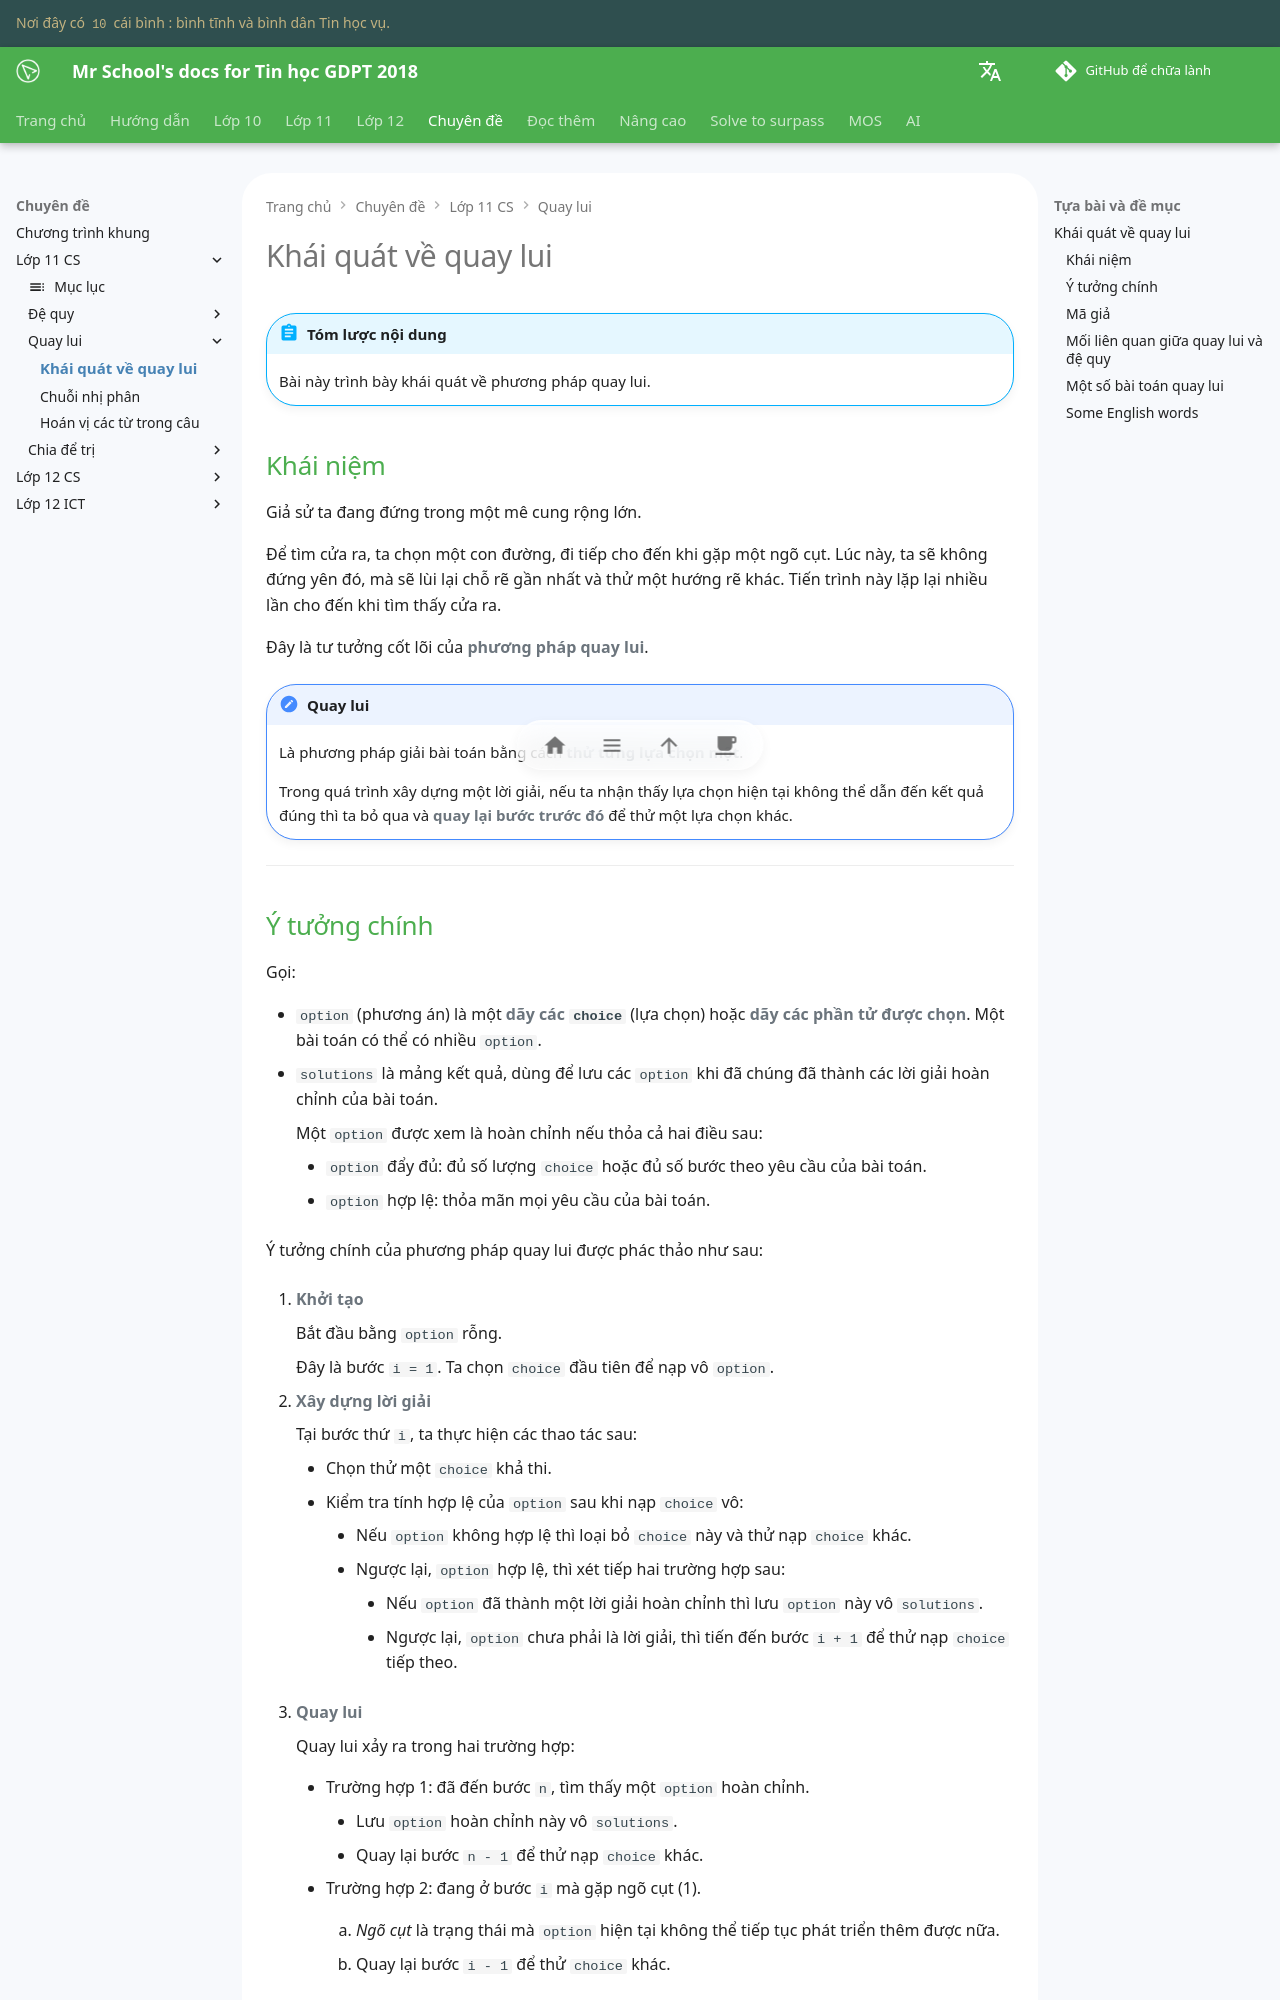

repository: vtchitruong/vtchitruong.github.io · page: en/special-topics/g11-cs/back-tracking-a-simplified-overview/index.html · generator: mkdocs

# Khái quát về quay lui

!!! abstract "Tóm lược nội dung"

    Bài này trình bày khái quát về phương pháp quay lui.

## Khái niệm

Giả sử ta đang đứng trong một mê cung rộng lớn.

Để tìm cửa ra, ta chọn một con đường, đi tiếp cho đến khi gặp một ngõ cụt. Lúc này, ta sẽ không đứng yên đó, mà sẽ lùi lại chỗ rẽ gần nhất và thử một hướng rẽ khác. Tiến trình này lặp lại nhiều lần cho đến khi tìm thấy cửa ra.

Đây là tư tưởng cốt lõi của **phương pháp quay lui**.

!!! note "Quay lui"

    Là phương pháp giải bài toán bằng cách **thử từng lựa chọn một**.
    
    Trong quá trình xây dựng một lời giải, nếu ta nhận thấy lựa chọn hiện tại không thể dẫn đến kết quả đúng thì ta bỏ qua và **quay lại bước trước đó** để thử một lựa chọn khác.

---
